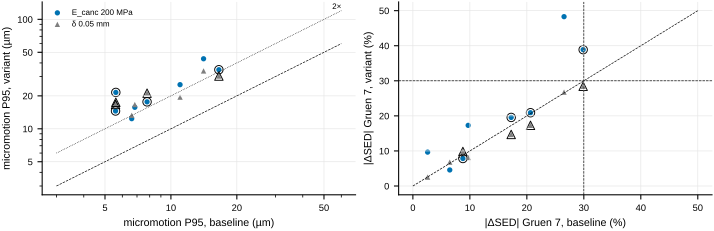

Values plotted in this chart, from the file beside it:
job_id, source, front, L, h_cut, m, alpha, variant, f1_um, abs_dsed_pct, vm_p99, feasible
bo_qnehvi_s1_r0_62bbf792, legacy, True, 53.24, 25.0, -0.25, 39.41, base, 16.56, 29.88, 134.6, True
bo_qnehvi_s1_r0_62bbf792, legacy, True, 53.24, 25.0, -0.25, 39.41, Ecanc200, 34.64, 38.89, 136.4, False
bo_qnehvi_s1_r0_62bbf792, legacy, True, 53.24, 25.0, -0.25, 39.41, delta005, 30.34, 28.45, 135.3, True
ref_r2_h2_2dce8f64, legacy, True, 48.49, 25.0, -0.25, 38.49, base, 5.603, 20.64, 106.3, True
ref_r2_h2_2dce8f64, legacy, True, 48.49, 25.0, -0.25, 38.49, Ecanc200, 21.5, 20.91, 153.9, True
ref_r2_h2_2dce8f64, legacy, True, 48.49, 25.0, -0.25, 38.49, delta005, 17.47, 17.31, 151.7, True
ref_r51_h2_944c4554, legacy, True, 62.32, 25.0, -0.25, 27.93, base, 7.781, 17.25, 109.6, True
ref_r51_h2_944c4554, legacy, True, 62.32, 25.0, -0.25, 27.93, Ecanc200, 17.63, 19.56, 202.4, True
ref_r51_h2_944c4554, legacy, True, 62.32, 25.0, -0.25, 27.93, delta005, 21.16, 14.71, 201.8, True
ref_r9_h2_e3e0f7ad, legacy, True, 57.58, 25.0, -0.25, 30.58, base, 5.586, 8.775, 61.48, True
ref_r9_h2_e3e0f7ad, legacy, True, 57.58, 25.0, -0.25, 30.58, Ecanc200, 14.54, 7.852, 135.7, True
ref_r9_h2_e3e0f7ad, legacy, True, 57.58, 25.0, -0.25, 30.58, delta005, 16.69, 9.852, 134.3, True
v3_s0_r1_2ab38e9b, v3, False, 60.33, 25.93, -0.136, 26.08, base, 6.621, 6.472, 152.8, True
v3_s0_r1_2ab38e9b, v3, False, 60.33, 25.93, -0.136, 26.08, Ecanc200, 12.38, 4.582, 153.6, True
v3_s0_r1_2ab38e9b, v3, False, 60.33, 25.93, -0.136, 26.08, delta005, 13.28, 6.808, 152.9, True
v3_s0_r2_a9c5d265, v3, False, 56.32, 25.01, 0.117, 31.89, base, 6.841, 2.585, 171.3, True
v3_s0_r2_a9c5d265, v3, False, 56.32, 25.01, 0.117, 31.89, Ecanc200, 15.72, 9.669, 172.4, True
v3_s0_r2_a9c5d265, v3, False, 56.32, 25.01, 0.117, 31.89, delta005, 16.66, 2.547, 172.5, True
v3_s0_r2_56a27dbc, v3, False, 53.02, 25.4, -0.01, 37.22, base, 11.01, 9.704, 190.6, True
v3_s0_r2_56a27dbc, v3, False, 53.02, 25.4, -0.01, 37.22, Ecanc200, 25.31, 17.3, 193.4, True
v3_s0_r2_56a27dbc, v3, False, 53.02, 25.4, -0.01, 37.22, delta005, 19.47, 8.149, 188.7, True
v3_s0_r7_aafe769f, v3, False, 52.43, 25.43, 1.973, 26.05, base, 14.1, 26.53, 199.7, True
v3_s0_r7_aafe769f, v3, False, 52.43, 25.43, 1.973, 26.05, Ecanc200, 43.64, 48.3, 200.8, False
v3_s0_r7_aafe769f, v3, False, 52.43, 25.43, 1.973, 26.05, delta005, 33.81, 26.77, 199.7, True
